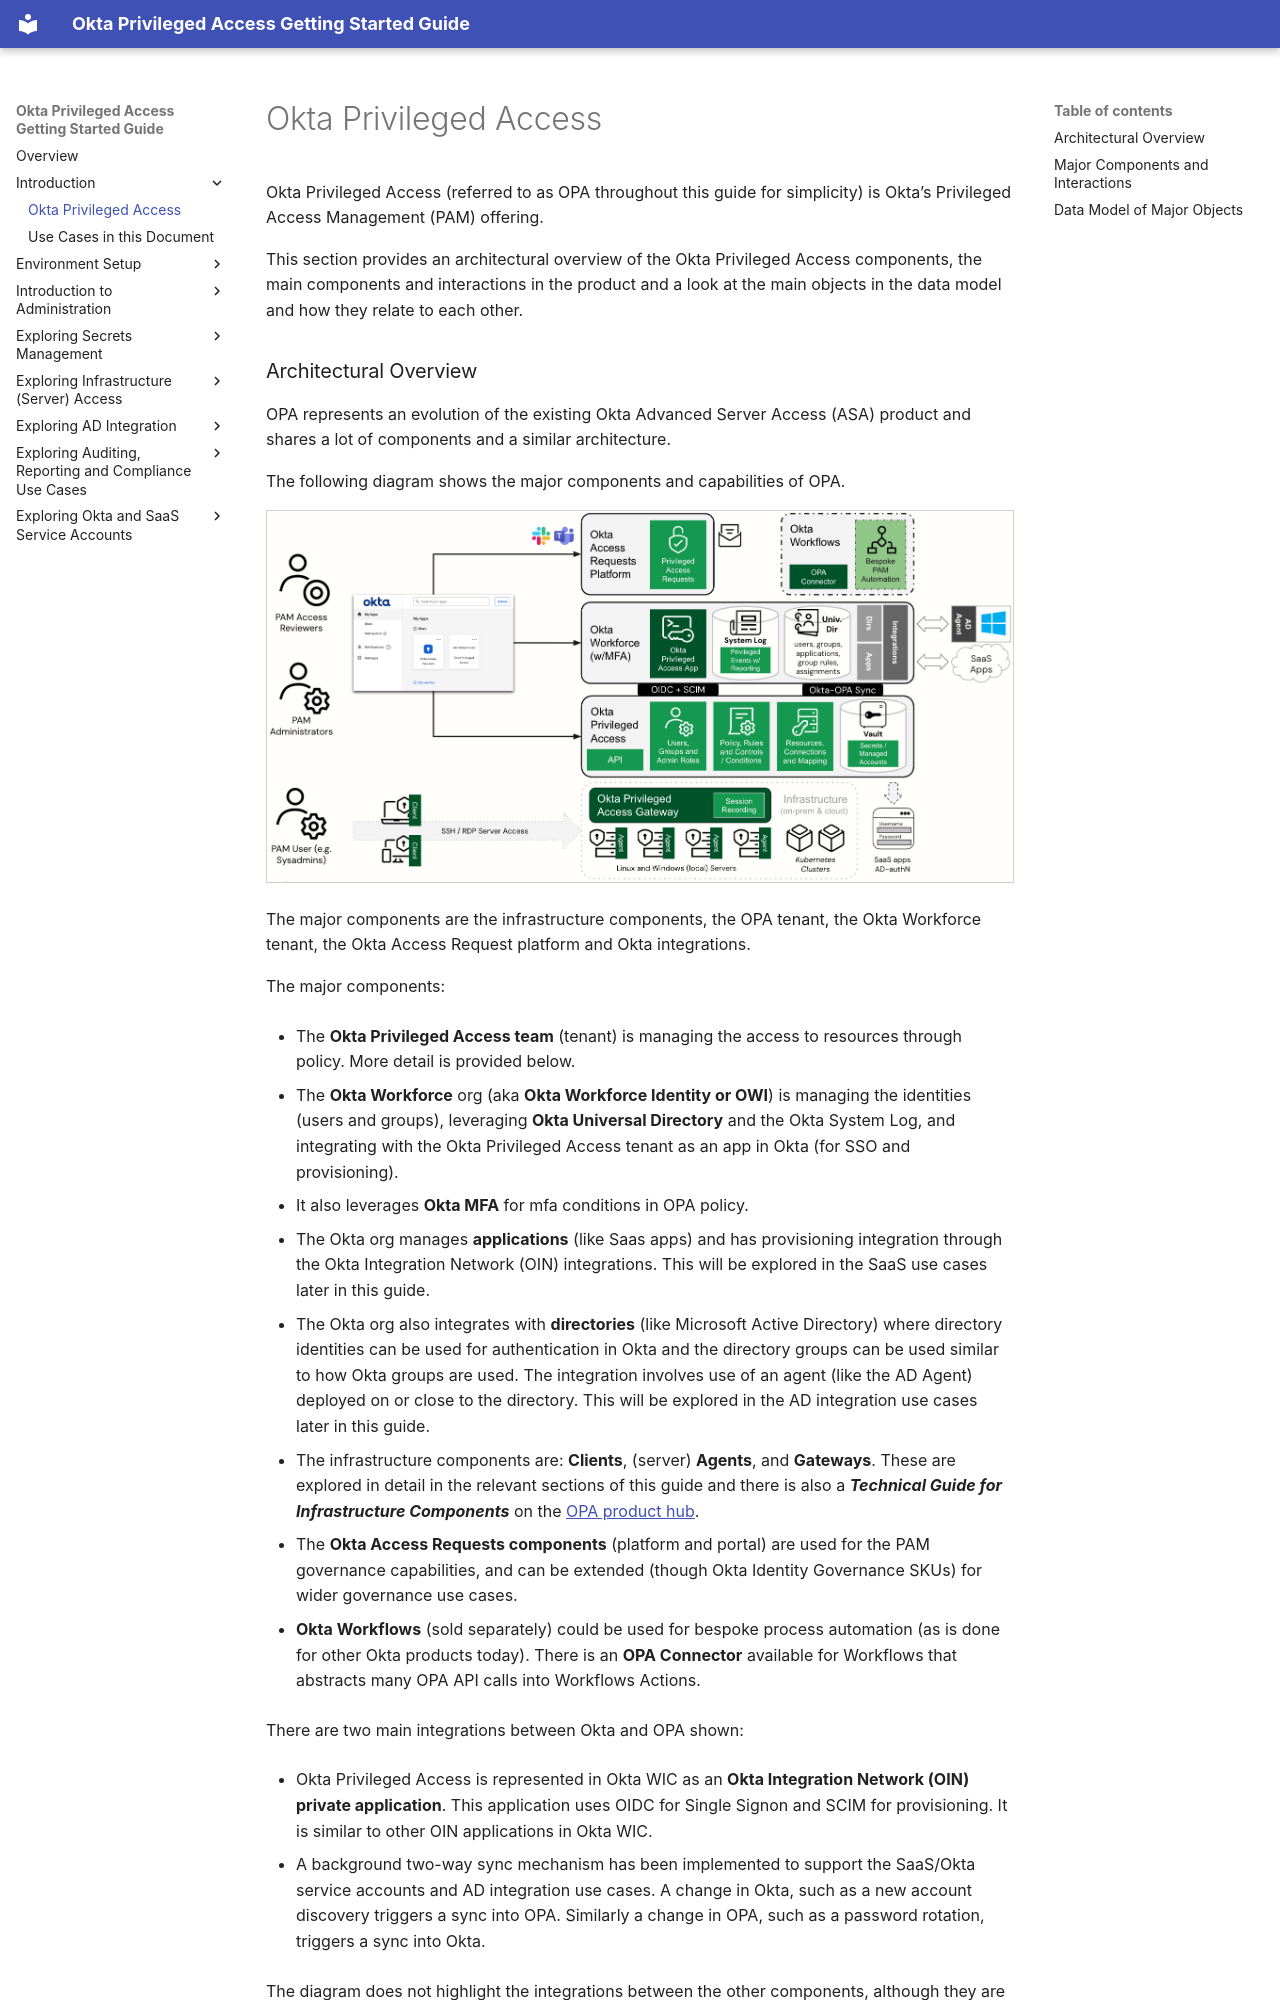

repository: davidaedwards64/opa-getting-started-guide-site · page: 01-introduction/01-okta-privileged-access.html · generator: mkdocs

# Okta Privileged Access

Okta Privileged Access (referred to as OPA throughout this guide for
simplicity) is Okta’s Privileged Access Management (PAM) offering.

This section provides an architectural overview of the Okta Privileged
Access components, the main components and interactions in the product
and a look at the main objects in the data model and how they relate to
each other.
